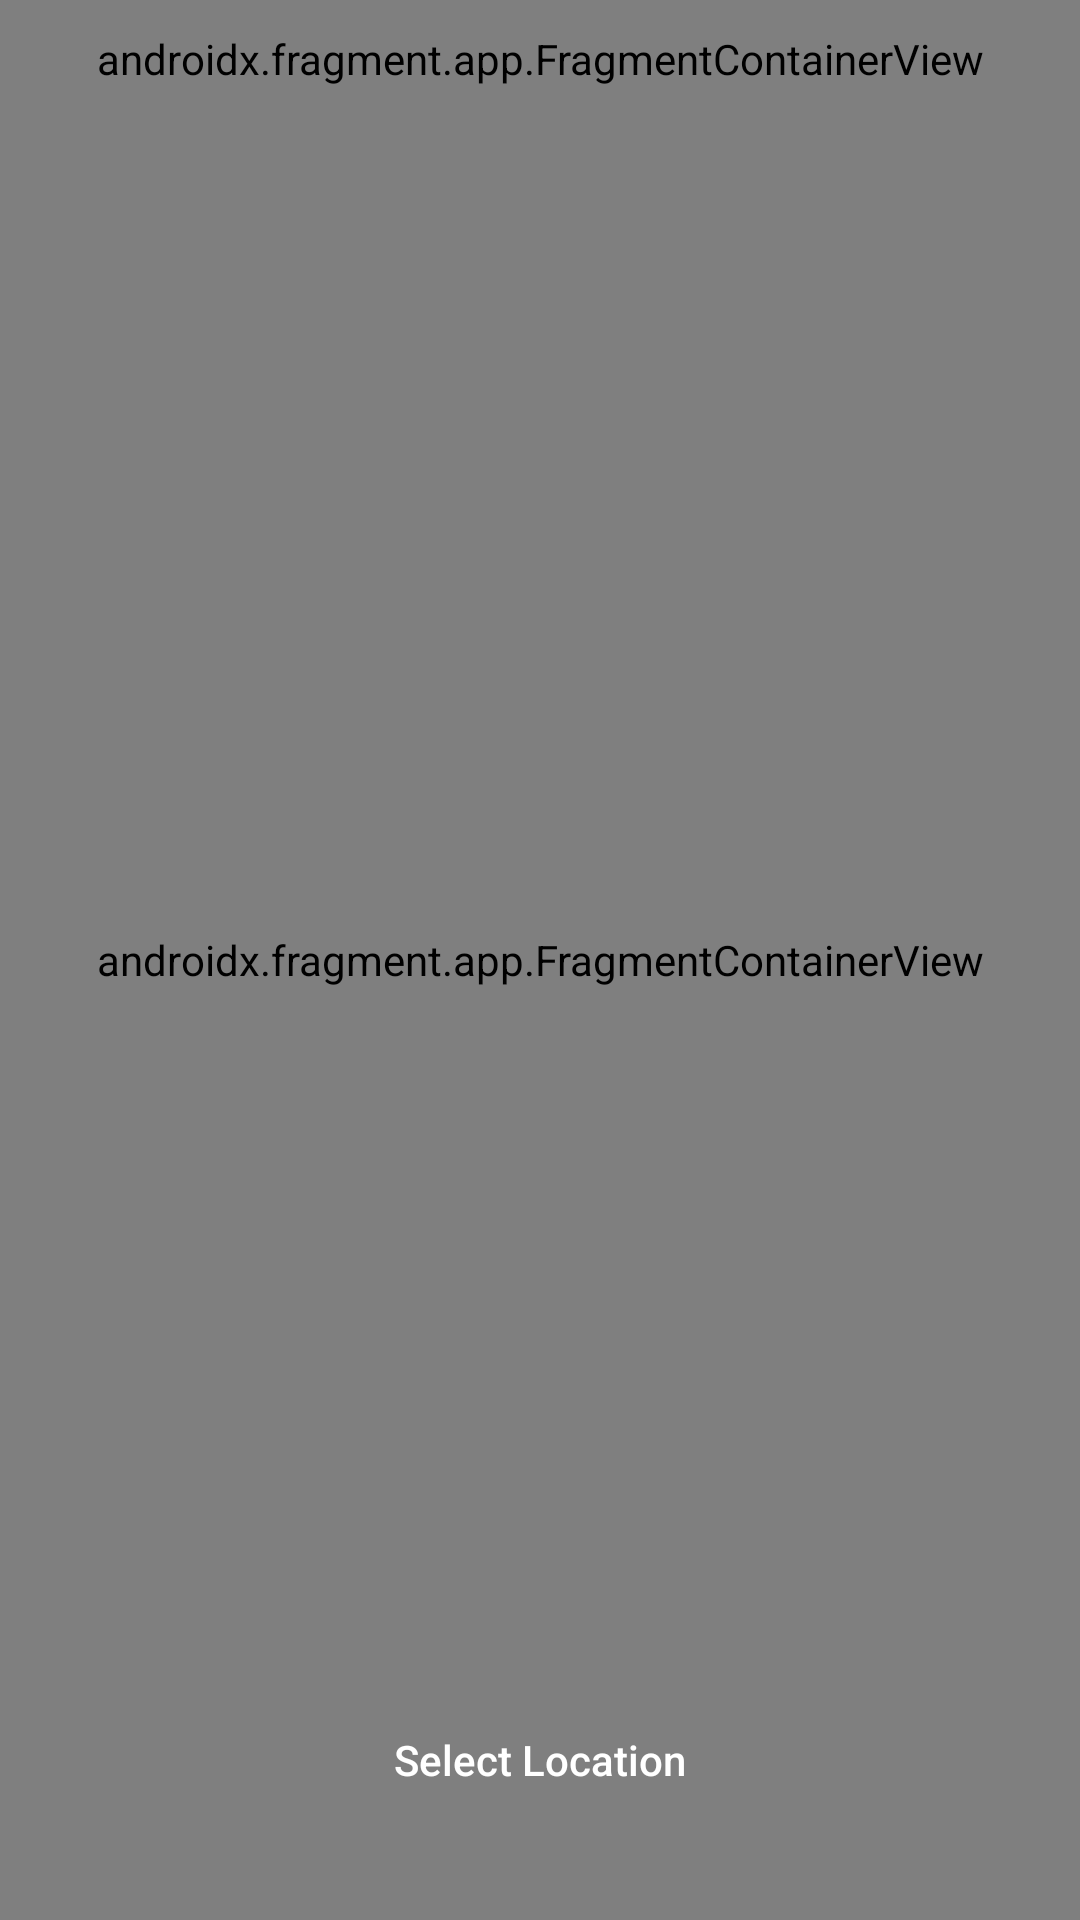

Android layout source for this screen:
<!-- AndroidManifest.xml: application theme Theme.FinalProject -->
<!-- res/layout/fragment_maps.xml -->
<?xml version="1.0" encoding="utf-8"?>
<FrameLayout xmlns:android="http://schemas.android.com/apk/res/android"
    xmlns:tools="http://schemas.android.com/tools"
    android:layout_width="match_parent"
    android:layout_height="match_parent">

    <androidx.fragment.app.FragmentContainerView
        android:id="@+id/map"
        android:name="com.google.android.gms.maps.SupportMapFragment"
        android:layout_width="match_parent"
        android:layout_height="match_parent"
        tools:context=".presentation.screen.map.MapsFragment" />

    <androidx.appcompat.widget.AppCompatImageView
        android:id="@+id/ivMarker"
        android:layout_width="50dp"
        android:layout_height="50dp"
        android:layout_gravity="center"
        android:layout_marginBottom="10dp"
        android:src="@drawable/ic_marker" />

    <androidx.appcompat.widget.AppCompatButton
        android:id="@+id/btnSelectLocation"
        android:layout_width="322dp"
        android:layout_height="57dp"
        android:layout_gravity="bottom|center"
        android:layout_marginBottom="25dp"
        android:background="@drawable/button_background"
        android:clickable="false"
        android:text="@string/select_location"
        android:textAllCaps="false"
        android:textColor="@color/white" />

    <androidx.fragment.app.FragmentContainerView
        android:id="@+id/autocomplete_fragment"
        android:name="com.google.android.libraries.places.widget.AutocompleteSupportFragment"
        android:layout_width="match_parent"
        android:layout_height="wrap_content"
        android:layout_gravity="top|center"
        android:layout_margin="10dp"
        android:background="@drawable/edit_text_background" />

</FrameLayout>
<!-- resources referenced by this layout -->
<resources>
  <color name="white">#FFFFFFFF</color>
  <!-- drawable edit_text_background (drawable) -->
  <?xml version="1.0" encoding="utf-8"?>
  <shape xmlns:android="http://schemas.android.com/apk/res/android" android:shape="rectangle">
      <corners android:radius="10dp"/>
      <solid android:color="?color"/>
      <stroke android:width="1dp" android:color="@color/stroke_color"/>
  
  </shape>
  <string name="select_location">Select Location</string>
  <style name="Theme.FinalProject" parent="Base.Theme.FinalProject" />
  <color name="stroke_color">#F4F4F4</color>
  <style name="Base.Theme.FinalProject" parent="Theme.Material3.DayNight.NoActionBar">
          <item name="android:textColor">@color/black</item>
          <item name="android:windowBackground">@color/very_light_grey</item>
          <item name="color">@color/white</item>
          <item name="colorContainer">@color/light_pink</item>
          <item name="colorSecondary">@color/orange</item>
          <item name="strokeColor">@color/stroke_color</item>
          <item name="android:statusBarColor">@color/gradient_start_color</item>
      </style>
  <color name="black">#FF000000</color>
  <color name="very_light_grey">#FEFEFF</color>
  <color name="light_pink">#fdf5ed</color>
  <color name="orange">#DA6317</color>
  <color name="gradient_start_color">#53E88B</color>
</resources>
